pico-8 play session: no input (idle), after a click and taps of 🅾, ❎, 🅾+❎, 🅾 in the second before t = 0

[t = 1 s] idle ~1s (no d-pad/buttons)
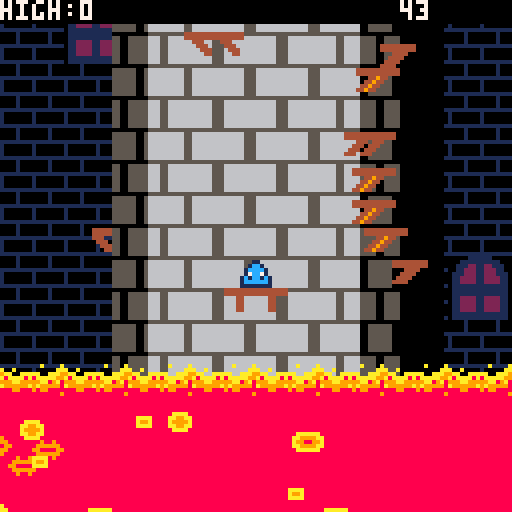
[t = 2 s] idle ~2s (no d-pad/buttons)
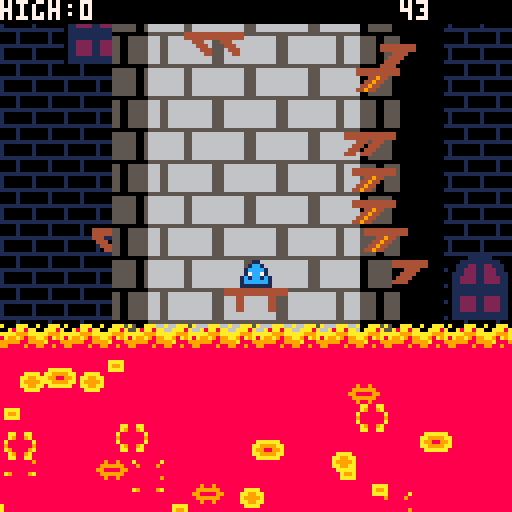
[t = 4 s] idle ~4s (no d-pad/buttons)
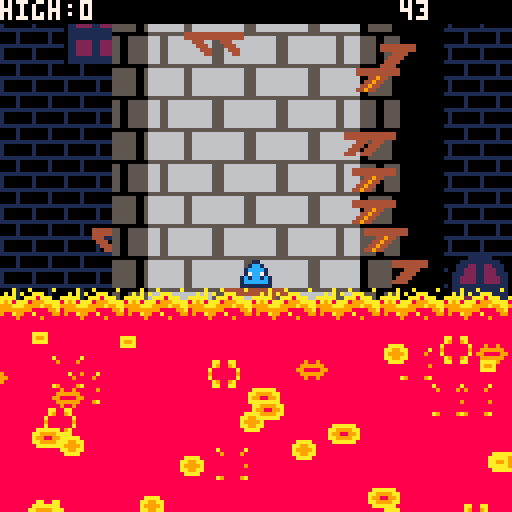
[t = 6 s] idle ~6s (no d-pad/buttons)
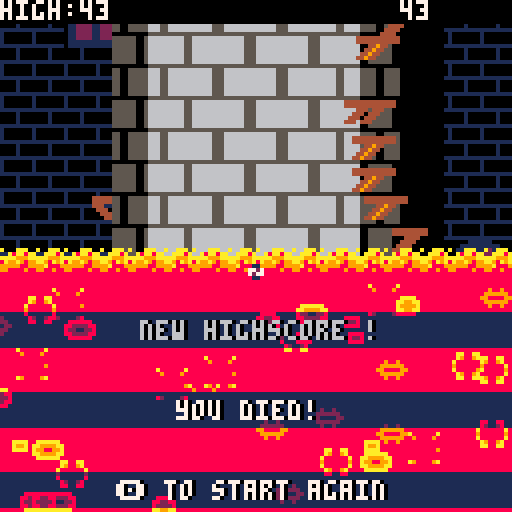
[t = 8 s] idle ~8s (no d-pad/buttons)
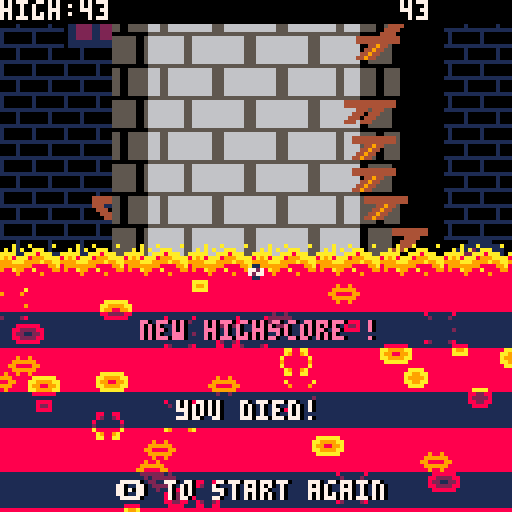

pico-8 cartridge
version 29
__lua__
max_session_player_y = 0
music(0)
darker_color =
{
    0, 0, 1, 5,

    5, 0, 5, 6,

    2, 8, 9, 3,

    1, 1, 13, 14
}
function _init()
    player =
    {
        abs_x = 0,
        pos_x = 0,
        pos_y = 0,
        d_y = 0
    }

    START = 1
    RUNNING = 2
    DEAD = 3

    game_state = START
    
    IDLE = 1
    JUMPING = 2
    DEAD = 3
    
    player_state = IDLE

    player_animations =
    {
        {   -- idle
            current = 1,
            frames = expand_keyframes({10,38, 10, 39, 10, 40})
        },
        {  -- jumping
            current = 1,
            frames = expand_keyframes({10,38, 10, 39, 10, 40})
        },
        {  -- dead
            current = 1,
            frames = expand_keyframes({5,54, 5,55, 5,56})
        }
    }
    
    can_jump = true
    can_double_jump = false

    effects={}

    max_player_y = 0
    high_score_beaten = false
    lava_line = 110

    platforms = {}

    min_platform_x = 24 - 12
    add(platforms, { start_x = min_platform_x + 44, start_y = 71 })

    while(#platforms < 10) do
    add(platforms, { start_x = min_platform_x + rnd(91), start_y = -20 + rnd(80) }) end

    add(platforms, { start_x = min_platform_x, start_y = 64 })
    add(platforms, { start_x = min_platform_x + 12, start_y = 56 })
    add(platforms, { start_x = min_platform_x + 91, start_y = 56 })

    time_64 = 0
    time = 0
    death_time = 0
end

function expand_keyframes(keyframes)
  local ret={}
  for i=1, #keyframes, 2 do
    for j=1, keyframes[i] do
      add(ret, keyframes[i+1])
    end
  end
  return ret
end

function _update()
    time_64 = (time_64 + 1) % 64
    time += 1
    death_time += 1

    update_effects()
    update_player()
    update_platforms()
    update_lava()
end

function update_effects()
    for effect in all(effects) do
        effect.frame += effect.speed_ratio
        if(effect.frame >= effect.total_frames) then
            del(effects, effect)
        else
            effect.pos_x = effect.start_x + player.abs_x
            effect.pos_y = effect.start_y + player.pos_y
        end
    end
end

function update_lava()
    if(game_state == RUNNING) then
        local speed = min(time / 1000 + 0.3, 1.3)
        if(80 >= lava_line + player.pos_y) speed -= 0.3
        lava_line -= speed
    end

    for i = lava_line + player.pos_y + 20, 136, 30 do
        add(effects, lava_bubble(rnd(128+64)-64, i + rnd(30)-15))
    end

    if(64 >= lava_line + player.pos_y and game_state ~= DEAD) then
        game_state = DEAD
        player_state = DEAD
        death_time = 0
        sfx(1)
    end
end

function lava_bubble(x, y)
    return {
        start_x = x - player.abs_x,
        start_y = y - player.pos_y,
        spr = 22,
        total_frames = 7,
        frame = 0,
        speed_ratio=0.2,
        pswap={{7,10},{12,9},{1,8}}
    }
end

function double_jump()
    return {
        start_x = 60 - player.abs_x,
        start_y = 58 - player.pos_y,
        spr = 22,
        total_frames = 7,
        frame = 0,
        speed_ratio=0.5
    }
end

function update_player()
    local moved

    player_animations[player_state].current = 1 + (player_animations[player_state].current + 1) % #player_animations[player_state].frames

    -- jump / double jump / reset when dead:
    if(btnp(4)) then
        if(game_state == DEAD) then
            if(death_time > 20) _init()
        elseif(can_jump or can_double_jump) then
            player_state = JUMPING
            player.d_y = 5
            sfx(0)
            if(can_jump) then
                can_double_jump = true
                can_jump = false
            elseif(can_double_jump) then
                add(effects, double_jump())
                can_double_jump = false
            end
            moved = true
        end
    end

    if(btn(1)) then
        if(game_state == RUNNING) then
            player.pos_x = (player.pos_x + 2) % (112 * 2)
            player.abs_x -= 2
        end
        moved = true and game_state == START
    end
    
    if(btn(0)) then
        if(game_state == RUNNING) then
            player.pos_x = (player.pos_x - 2) % (112 * 2)
            player.abs_x += 2
        end
        moved = true and game_state == START
    end

    if(moved and game_state ~= RUNNING) then
        game_state = RUNNING
    end

    if(game_state == RUNNING) then
        local height = nil
        for i=64-4, 8+64-4 do
            for j=64+8, 64+8+flr(player.d_y), -1 do
                if(pget(i,j) == 4) then
                    height = 64 - j
                    break
                end
            end
        end
        
        if(height ~= nil) then
            if(player.d_y < 0) then
                player.d_y = 0
                player.pos_y = flr(player.pos_y - height - 8)
                player_state = IDLE
            end
        else
            player.d_y -= 0.5
        end

        can_jump = height ~= nil

        player.d_y = bounds(player.d_y, -3, 10)

        player.pos_y += player.d_y
    end
end

function update_platforms()
    local min_y
    
    for platform in all(platforms) do
        local y = platform.start_y + flr(player.pos_y)
        local x = flr(player.pos_x)

        local index = (platform.start_x + x) / 224
        if(index > 1) index -= 1

        if(index < 0.5) then
            platform.in_front = true
            local pos_x = 56 + cos(index) * 45
            local sprite_offset = flr((pos_x - 11) / ((105 - 11) / 16))
            platform.pos_x = pos_x
            platform.pos_y = y
            if(sprite_offset >= 8) then
                platform.sprite_offset = (7 - (sprite_offset - 8)) * 8
                platform.flip = true
            else
                platform.sprite_offset = sprite_offset * 8
                platform.flip = false
            end
        else
            platform.in_front = false
        end

        if(min_y == nil or min_y > y) then
            min_y = y
        end

        if(y > (lava_line + 16 + player.pos_y)) then
            del(platforms, platform)
        end
    end

    if(player.pos_y > max_player_y) then
        max_player_y = flr(player.pos_y)
        if (min_y > 20) then
            add(platforms, { start_x = min_platform_x + rnd(224), start_y = -max_player_y + rnd(20) - 10 })
            add(platforms, { start_x = min_platform_x + rnd(224), start_y = -max_player_y + rnd(20) - 10 })
            add(platforms, { start_x = min_platform_x + rnd(224), start_y = -max_player_y + rnd(20) - 10 })
            add(platforms, { start_x = min_platform_x + rnd(224), start_y = -max_player_y + rnd(20) - 10 })
        end
    end
end

function bounds(i, _min, _max)
    return min(max(i, _min), _max);
end

function _draw()
    cls(0)

    draw_map()
    draw_tower()
    draw_shadow()
    draw_platforms()
    draw_lava()
    draw_player()
    draw_effects()
    draw_hud()
end

function draw_shadow()

    apply_shadow(28,0, 36,128)
    apply_shadow(90,0, 110,128)
end

function draw_map()
    local x = player.abs_x * 1.5
    local y = player.pos_y / 2
    map(0,0,
    (x % 128), y % 128,
    16,16)
    map(0,0,
    (x - 128 % 128), y % 128,
    16,16)
    map(0,0,
    (x % 128) - 128, y % 128,
    16,16)
    
    map(0,0,
    (x % 128),(y % 128) - 128,
    16,16)
    map(0,0,
    (x - 128 % 128), (y % 128) - 128,
    16,16)
    map(0,0,
    (x % 128) - 128, (y % 128) - 128,
    16,16)
end

function draw_effects()
    for effect in all(effects) do
        if(effect.pswap == nil) then
            pal()
        else
            for pswap in all(effect.pswap) do
                pal(pswap[1], pswap[2])
            end
        end
        spr(flr(effect.spr + effect.frame),
             effect.pos_x, effect.pos_y,
             1, 1,
             effect.flip_x, effect.flip_y)
    end

    pal()
end

function apply_shadow(x0, y0, x1, y1)
    for i = x0, x1, 1 do
        for j = y0, y1, 1 do
            pset(i, j, darker_color[pget(i, j) + 1])
        end
    end
end

function draw_hud()
    rectfill(0,0,128,5,0)
    print("high:"..max_session_player_y,0,0,7)
    print(max_player_y,100,0,7)

    if(game_state == DEAD) then
        if(max_player_y > max_session_player_y) then
            max_session_player_y = max_player_y
            high_score_beaten = true
        end

        if(high_score_beaten) then
            print("new highscore !", 36, 80, 0)
            apply_shadow(0,78,128,86)
            apply_shadow(0,78,128,86)
            print("new highscore !", 35, 80, flr(rnd(16)))
        end

        apply_shadow(0,98,128,106)
        apply_shadow(0,98,128,106)
        print("you died!", 45, 100, 0)
        print("you died!", 44, 100, 7)

        apply_shadow(0,118,128,126)
        apply_shadow(0,118,128,126)
        print("\142 to start again", 30, 120, 0)
        print("\142 to start again", 29, 120, 7)
    elseif(game_state == START) then
        print("\142 to jump / double jump", 21, 120, 0)
        print("\142 to jump / double jump", 20, 120, 7)
    end
end

function draw_lava()
    local time = flr(time_64 / 2)

    for i = 0, 128, 16 do
        sspr(48+(time%4)*16, 0,
             16, 8,
             i, lava_line + player.pos_y)
    end

    rectfill(0, lava_line + 8 + player.pos_y, 128, 128, 8)
end

function draw_player()
    spr(player_animations[player_state].frames[player_animations[player_state].current], 64 - 4, 64)
end

function draw_platforms()
    for platform in all(platforms) do
        if(platform.in_front) then
            sspr(32, platform.sprite_offset,
                16, 8,
                platform.pos_x, platform.pos_y,
                16, 8,
                platform.flip, false)
        end
    end
end

function draw_tower()
    local start_x = 24

    local sprite_offset_even = ((flr(player.pos_x)) % 16) * 8
    local sprite_offset_even_right = ((flr(-1 * player.pos_x) - 3) % 16) * 8
    local sprite_offset_odd = ((flr(player.pos_x) + 8) % 16) * 8
    local sprite_offset_odd_right = ((flr(-1 * player.pos_x) - 3 + 8) % 16) * 8

    -- draw rows:
    for j = 0, 128/8 , 2 do

        local y = ((j * 8) + flr(player.pos_y)) % 128

        sspr(16, sprite_offset_even,
            16, 8,
            start_x + 4, y,
            8, 8)


        sspr(16, sprite_offset_even,
            16, 8,
            start_x + 4 + 8, y,
            12, 8)

        sspr(16, sprite_offset_even,
             16, 8,
             start_x + 8 + 16, y,
             16, 8)

        sspr(16, sprite_offset_even_right,
             16, 8,
             start_x + 8 + 16 + 16, y,
             16, 8,
             true, false)

        sspr(16, sprite_offset_even_right,
             16, 8,
             start_x + 8 + 16 + 16 + 16, y,
             12, 8,
             true, false)

        sspr(16, sprite_offset_even_right,
             16, 8,
             start_x + 8 + 16 + 16 + 16 + 8 + 4, y,
             8, 8,
             true, false)
            
        y = (((j+1) * 8) + flr(player.pos_y)) % 128

        sspr(16, sprite_offset_odd,
            16, 8,
            start_x + 4, y,
            8, 8)

        sspr(16, sprite_offset_odd,
            16, 8,
            start_x + 4 + 8, y,
            12, 8)

        sspr(16, sprite_offset_odd,
             16, 8,
             start_x + 8 + 16, y,
             16, 8)

        sspr(16, sprite_offset_odd_right,
             16, 8,
             start_x + 8 + 16 + 16, y,
             16, 8,
             true, false)

        sspr(16, sprite_offset_odd_right,
             16, 8,
             start_x + 8 + 16 + 16 + 16, y,
             12, 8,
             true, false)

        sspr(16, sprite_offset_odd_right,
             16, 8,
             start_x + 8 + 16 + 16 + 16 + 8 + 4, y,
             8, 8,
             true, false)
    end
end
__gfx__
000000000000000055555555555555550000000000000000a00a00a000000a0000000000000000000000000000a0000a000a000a00000a000000000000000000
00000000000000006666666666666555000000000004444400aaa000000000a0a000aaa00a00aaa0a00a0000000000aa0a0a0a00aaa000000000000000000000
000000000000000066666666666665550000000000044444aa89aaa00aaaaa0000a8aa8aa00aaa8a9aa00aaaaa00aaa9aaaa00aaa8aaa00a0000000000000000
000000000000000066666666666665550000000000044400aa9a98aaaaa8aaaaaaaa999aaaaa999aa8aaaa8a8aaaaa99a9a8aaa8999aaaa80000000000000000
0000000000000000666666666666655500000000000044409898999aa98a998a8a99a9899aa98a9a999aa99999aa89a8999aaa9999a99aa90000000000000000
00000000000000006666666666666555000000000000044499889a9999999a9999999889999a8889a999999a9a99999899999999888899a80000000000000000
000000000000000066666666666665550000000000000044888888899889889999888898899889888889988898998888988a9988a88889980000000000000000
00000000000000006666666666666555000000000000000088988888888888888888888888888888888888888888888988889888889888880000000000000000
00001000000000005555555555555555000000000000000000000000000000000000000000000000000000007000000710000001000000000000000000000000
00001000000000006666666666665556000000044444444400000000000000000000000000000000077007700c0000c000000000000000000000000000000000
00001000000000006666666666665556000000044444444400000000007777000777777000c00c0007c00c700010010000000000000000000000000000000000
11111111000000006666666666665556000000000444400000777700077cc77077cccc770cccccc0701011070000000000000000000000000000000000000000
100000000000000066666666666655560000000000444400007cc70007cccc707cc11cc7cc1111ccc100001c1000000c00000000000000000000000000000000
10000000000000006666666666665556000000000004444000777700077cc77077cccc770cccccc0701101070010000000000000000000000000000000000000
10000000000000006666666666665556000000000000444400000000007777000777777000c00c0007c00c700000010000000001000000000000000000000000
11111111000000006666666666665556000000000000000000000000000000000000000000000000077007707c0000c710000000000000000000000000000000
00000111111000005555555555555555000000000000000000011000000000000000000000011000000000000000000000000000000000000000000000000000
000111111111100066666666666555660000044444444444001cc1000001100000011000001cc100000000000000000000000000000000000000000000000000
00111221122111006666666666655566000004444444444401cccc10001cc100001cc10001cccc10000000000000000000000000000000000000000000000000
0011222112221100666666666665556600000000449440001c7cc7c101cccc1001cccc10011cc110000000000000000000000000000000000000000000000000
0111222112221110666666666665556600000000044944001c1cc1c1017cc710011cc1101c7cc7c1000000000000000000000000000000000000000000000000
0112222112222110666666666665556600000000004494401cccccc11c1cc1c11c7cc7c11cccccc1000000000000000000000000000000000000000000000000
01122221122221106666666666655566000000000004494401cccc101cccccc11cccccc101cccc10000000000000000000000000000000000000000000000000
01111111111111106666666666655566000000000000000000111100111111110111111000111100000000000000000000000000000000000000000000000000
01111111111111105555555555555555000000000000000000111100000000000000000000000000000000000000000000000000000000000000000000000000
01111111111111106666666666555666000444444444444401122110001111000000000000000000000000000000000000000000000000000000000000000000
01122221122221106666666666555666000444444444444411222211012222100001100000000000000000000000000000000000000000000000000000000000
01122221122221106666666666555666000000444044400011722711027277200077270000000000000000000000000000000000000000000000000000000000
01122221122221106666666666555666000000044404440017722771027727200072770000000000000000000000000000000000000000000000000000000000
01122221122221106666666666555666000000004440444011222211012222100001100000000000000000000000000000000000000000000000000000000000
01111111111111106666666666555666000000000444044401122110001111000000000000000000000000000000000000000000000000000000000000000000
01111111111111106666666666555666000000000000000000111100000000000000000000000000000000000000000000000000000000000000000000000000
00000000000000005555555555555555000000000000000000000000000000000000000000000000000000000000000000000000000000000000000000000000
00000000000000006666666665556666004444444444444400000000000000000000000000000000000000000000000000000000000000000000000000000000
00000000000000006666666665556666004444444444444400000000000000000000000000000000000000000000000000000000000000000000000000000000
00000000000000006666666665556666000044400044400000000000000000000000000000000000000000000000000000000000000000000000000000000000
00000000000000006666666665556666000004440004440000000000000000000000000000000000000000000000000000000000000000000000000000000000
00000000000000006666666665556666000000444000444000000000000000000000000000000000000000000000000000000000000000000000000000000000
00000000000000006666666665556666000000044000044000000000000000000000000000000000000000000000000000000000000000000000000000000000
00000000000000006666666665556666000000000000000000000000000000000000000000000000000000000000000000000000000000000000000000000000
00000000000000005555555555555555000000000000000000000000000000000000000000000000000000000000000000000000000000000000000000000000
00000000000000006666666655566666044444444444444400000000000000000000000000000000000000000000000000000000000000000000000000000000
00000000000000006666666655566666044444444444444400000000000000000000000000000000000000000000000000000000000000000000000000000000
00000000000000006666666655566666000444000044400000000000000000000000000000000000000000000000000000000000000000000000000000000000
00000000000000006666666655566666000044400004440000000000000000000000000000000000000000000000000000000000000000000000000000000000
00000000000000006666666655566666000004440000444000000000000000000000000000000000000000000000000000000000000000000000000000000000
00000000000000006666666655566666000000440000044000000000000000000000000000000000000000000000000000000000000000000000000000000000
00000000000000006666666655566666000000000000000000000000000000000000000000000000000000000000000000000000000000000000000000000000
00000000000000005555555555555555000000000000000000000000000000000000000000000000000000000000000000000000000000000000000000000000
00000000000000006666666555666666444444444444444400000000000000000000000000000000000000000000000000000000000000000000000000000000
00000000000000006666666555666666444444444444444400000000000000000000000000000000000000000000000000000000000000000000000000000000
00000000000000006666666555666666000440000004400000000000000000000000000000000000000000000000000000000000000000000000000000000000
00000000000000006666666555666666000444000004440000000000000000000000000000000000000000000000000000000000000000000000000000000000
00000000000000006666666555666666000044000000440000000000000000000000000000000000000000000000000000000000000000000000000000000000
00000000000000006666666555666666000044000000440000000000000000000000000000000000000000000000000000000000000000000000000000000000
00000000000000006666666555666666000000000000000000000000000000000000000000000000000000000000000000000000000000000000000000000000
00000000000000005555555555555555000000000000000000000000000000000000000000000000000000000000000000000000000000000000000000000000
00000000000000006666665556666666444444444444444400000000000000000000000000000000000000000000000000000000000000000000000000000000
00000000000000006666665556666666444444444444444400000000000000000000000000000000000000000000000000000000000000000000000000000000
00000000000000006666665556666666000440000004400000000000000000000000000000000000000000000000000000000000000000000000000000000000
00000000000000006666665556666666000440000004400000000000000000000000000000000000000000000000000000000000000000000000000000000000
00000000000000006666665556666666000440000004400000000000000000000000000000000000000000000000000000000000000000000000000000000000
00000000000000006666665556666666000440000004400000000000000000000000000000000000000000000000000000000000000000000000000000000000
00000000000000006666665556666666000000000000000000000000000000000000000000000000000000000000000000000000000000000000000000000000
00000000000000005555555555555555000000000000000000000000000000000000000000000000000000000000000000000000000000000000000000000000
00000000000000006666655566666666000000000000000000000000000000000000000000000000000000000000000000000000000000000000000000000000
00000000000000006666655566666666000000000000000000000000000000000000000000000000000000000000000000000000000000000000000000000000
00000000000000006666655566666666000000000000000000000000000000000000000000000000000000000000000000000000000000000000000000000000
00000000000000006666655566666666000000000000000000000000000000000000000000000000000000000000000000000000000000000000000000000000
00000000000000006666655566666666000000000000000000000000000000000000000000000000000000000000000000000000000000000000000000000000
00000000000000006666655566666666000000000000000000000000000000000000000000000000000000000000000000000000000000000000000000000000
00000000000000006666655566666666000000000000000000000000000000000000000000000000000000000000000000000000000000000000000000000000
00000000000000005555555555555555000000000000000000000000000000000000000000000000000000000000000000000000000000000000000000000000
00000000000000006666555666666666000000000000000000000000000000000000000000000000000000000000000000000000000000000000000000000000
00000000000000006666555666666666000000000000000000000000000000000000000000000000000000000000000000000000000000000000000000000000
00000000000000006666555666666666000000000000000000000000000000000000000000000000000000000000000000000000000000000000000000000000
00000000000000006666555666666666000000000000000000000000000000000000000000000000000000000000000000000000000000000000000000000000
00000000000000006666555666666666000000000000000000000000000000000000000000000000000000000000000000000000000000000000000000000000
00000000000000006666555666666666000000000000000000000000000000000000000000000000000000000000000000000000000000000000000000000000
00000000000000006666555666666666000000000000000000000000000000000000000000000000000000000000000000000000000000000000000000000000
00000000000000005555555555555555000000000000000000000000000000000000000000000000000000000000000000000000000000000000000000000000
00000000000000006665556666666666000000000000000000000000000000000000000000000000000000000000000000000000000000000000000000000000
00000000000000006665556666666666000000000000000000000000000000000000000000000000000000000000000000000000000000000000000000000000
00000000000000006665556666666666000000000000000000000000000000000000000000000000000000000000000000000000000000000000000000000000
00000000000000006665556666666666000000000000000000000000000000000000000000000000000000000000000000000000000000000000000000000000
00000000000000006665556666666666000000000000000000000000000000000000000000000000000000000000000000000000000000000000000000000000
00000000000000006665556666666666000000000000000000000000000000000000000000000000000000000000000000000000000000000000000000000000
00000000000000006665556666666666000000000000000000000000000000000000000000000000000000000000000000000000000000000000000000000000
00000000000000005555555555555555000000000000000000000000000000000000000000000000000000000000000000000000000000000000000000000000
00000000000000006655566666666666000000000000000000000000000000000000000000000000000000000000000000000000000000000000000000000000
00000000000000006655566666666666000000000000000000000000000000000000000000000000000000000000000000000000000000000000000000000000
00000000000000006655566666666666000000000000000000000000000000000000000000000000000000000000000000000000000000000000000000000000
00000000000000006655566666666666000000000000000000000000000000000000000000000000000000000000000000000000000000000000000000000000
00000000000000006655566666666666000000000000000000000000000000000000000000000000000000000000000000000000000000000000000000000000
00000000000000006655566666666666000000000000000000000000000000000000000000000000000000000000000000000000000000000000000000000000
00000000000000006655566666666666000000000000000000000000000000000000000000000000000000000000000000000000000000000000000000000000
00000000000000005555555555555555000000000000000000000000000000000000000000000000000000000000000000000000000000000000000000000000
00000000000000006555666666666666000000000000000000000000000000000000000000000000000000000000000000000000000000000000000000000000
00000000000000006555666666666666000000000000000000000000000000000000000000000000000000000000000000000000000000000000000000000000
00000000000000006555666666666666000000000000000000000000000000000000000000000000000000000000000000000000000000000000000000000000
00000000000000006555666666666666000000000000000000000000000000000000000000000000000000000000000000000000000000000000000000000000
00000000000000006555666666666666000000000000000000000000000000000000000000000000000000000000000000000000000000000000000000000000
00000000000000006555666666666666000000000000000000000000000000000000000000000000000000000000000000000000000000000000000000000000
00000000000000006555666666666666000000000000000000000000000000000000000000000000000000000000000000000000000000000000000000000000
00000000000000005555555555555555000000000000000000000000000000000000000000000000000000000000000000000000000000000000000000000000
00000000000000005556666666666666000000000000000000000000000000000000000000000000000000000000000000000000000000000000000000000000
00000000000000005556666666666666000000000000000000000000000000000000000000000000000000000000000000000000000000000000000000000000
00000000000000005556666666666666000000000000000000000000000000000000000000000000000000000000000000000000000000000000000000000000
00000000000000005556666666666666000000000000000000000000000000000000000000000000000000000000000000000000000000000000000000000000
00000000000000005556666666666666000000000000000000000000000000000000000000000000000000000000000000000000000000000000000000000000
00000000000000005556666666666666000000000000000000000000000000000000000000000000000000000000000000000000000000000000000000000000
00000000000000005556666666666666000000000000000000000000000000000000000000000000000000000000000000000000000000000000000000000000
000000000000000055555555555555550000000000000000000000000000000000000000000000000000000000000000000000000000000000a0a00000000000
0000000000000000556666666666666500000000000000000000000000000000000000000000000000000000000000000000000000000000000a000000000000
000000000000000055666666666666650000000000000000000000000000000000000000000000000000000000000000000000000000000000aba00000000e00
0000000000000000556666666666666500000000000000000000000000000000000000000000000000000000000000000000000000000000333333b33bbb333b
0000000000000000556666666666666500000000000000000000000000000000000000000000000000000000000000000000000000000000444434b4444444bb
0000000000000000556666666666666500000000000000000000000000000000000000000000000000000000000000000000000000000000004030b0000004bb
0000000000000000556666666666666500000000000000000000000000000000000000000000000000000000000000000000000000000000004000000000040b
00000000000000005566666666666665000000000000000000000000000000000000000000000000000000000000000000000000000000000040000000000400
00000000000000005555555555555555000000000000000000000000000000000000000000000000000000000000000000000000000000000a0a000000000000
000000000000000056666666666666550000000000000000000000000000000000000000000000000000000000000000000000000000000000a0000000000000
00000000000000005666666666666655000000000000000000000000000000000000000000000000000000000000000000000000000000000aba000000000e00
0000000000000000566666666666665500000000000000000000000000000000000000000000000000000000000000000000000000000000333333b33bbb333b
0000000000000000566666666666665500000000000000000000000000000000000000000000000000000000000000000000000000000000444434b4444444bb
0000000000000000566666666666665500000000000000000000000000000000000000000000000000000000000000000000000000000000004430b0000004bb
0000000000000000566666666666665500000000000000000000000000000000000000000000000000000000000000000000000000000000004400000000044b
00000000000000005666666666666655000000000000000000000000000000000000000000000000000000000000000000000000000000000040000000000400
__gff__
0000000000000000000000000000000000000000000000000000000000000000000000000000000000000000000000000000000000000000000000000000000000000000000000000000000000000000000000000000000000000000000000000000000000000000000000000000000000000000000000000000000000000000
0000000000000000000000000000000000000000000000000000000000000000000000000000000000000000000000000000000000000000000000000000000000000000000000000000000000000000000000000000000000000000000000000000000000000000000000000000000000000000000000000000000000000000
__map__
1010202110101010101020211010101000000000000000000000000000000000000000000000000000000000000000000000000000000000000000000000000000000000000000000000000000000000000000000000000000000000000000000000000000000000000000000000000000000000000000000000000000000000
1010303110101010101030311010101000000000000000000000000000000000000000000000000000000000000000000000000000000000000000000000000000000000000000000000000000000000000000000000000000000000000000000000000000000000000000000000000000000000000000000000000000000000
1010101010101010101010101010101000000000000000000000000000000000000000000000000000000000000000000000000000000000000000000000000000000000000000000000000000000000000000000000000000000000000000000000000000000000000000000000000000000000000000000000000000000000
1010101010101010101010101010101000000000000000000000000000000000000000000000000000000000000000000000000000000000000000000000000000000000000000000000000000000000000000000000000000000000000000000000000000000000000000000000000000000000000000000000000000000000
1010101010101010101010101010101000000000000000000000000000000000000000000000000000000000000000000000000000000000000000000000000000000000000000000000000000000000000000000000000000000000000000000000000000000000000000000000000000000000000000000000000000000000
1010101010101010101010101010101000000000000000000000000000000000000000000000000000000000000000000000000000000000000000000000000000000000000000000000000000000000000000000000000000000000000000000000000000000000000000000000000000000000000000000000000000000000
1010101010101010101010101010101000000000000000000000000000000000000000000000000000000000000000000000000000000000000000000000000000000000000000000000000000000000000000000000000000000000000000000000000000000000000000000000000000000000000000000000000000000000
1010101010101010101010101010101000000000000000000000000000000000000000000000000000000000000000000000000000000000000000000000000000000000000000000000000000000000000000000000000000000000000000000000000000000000000000000000000000000000000000000000000000000000
1010101010102021101010101010202100000000000000000000000000000000000000000000000000000000000000000000000000000000000000000000000000000000000000000000000000000000000000000000000000000000000000000000000000000000000000000000000000000000000000000000000000000000
1010101010103031101010101010303100000000000000000000000000000000000000000000000000000000000000000000000000000000000000000000000000000000000000000000000000000000000000000000000000000000000000000000000000000000000000000000000000000000000000000000000000000000
1010101010101010101010101010101000000000000000000000000000000000000000000000000000000000000000000000000000000000000000000000000000000000000000000000000000000000000000000000000000000000000000000000000000000000000000000000000000000000000000000000000000000000
1010101010101010101010101010101000000000000000000000000000000000000000000000000000000000000000000000000000000000000000000000000000000000000000000000000000000000000000000000000000000000000000000000000000000000000000000000000000000000000000000000000000000000
1010101010101010101010101010101000000000000000000000000000000000000000000000000000000000000000000000000000000000000000000000000000000000000000000000000000000000000000000000000000000000000000000000000000000000000000000000000000000000000000000000000000000000
1010101010101010101010101010101000000000000000000000000000000000000000000000000000000000000000000000000000000000000000000000000000000000000000000000000000000000000000000000000000000000000000000000000000000000000000000000000000000000000000000000000000000000
1010101010101010101010101010101000000000000000000000000000000000000000000000000000000000000000000000000000000000000000000000000000000000000000000000000000000000000000000000000000000000000000000000000000000000000000000000000000000000000000000000000000000000
1010101010101010101010101010101000000000000000000000000000000000000000000000000000000000000000000000000000000000000000000000000000000000000000000000000000000000000000000000000000000000000000000000000000000000000000000000000000000000000000000000000000000000
0000000000000000000000000000000000000000000000000000000000000000000000000000000000000000000000000000000000000000000000000000000000000000000000000000000000000000000000000000000000000000000000000000000000000000000000000000000000000000000000000000000000000000
0000000000000000000000000000000000000000000000000000000000000000000000000000000000000000000000000000000000000000000000000000000000000000000000000000000000000000000000000000000000000000000000000000000000000000000000000000000000000000000000000000000000000000
0000000000000000000000000000000000000000000000000000000000000000000000000000000000000000000000000000000000000000000000000000000000000000000000000000000000000000000000000000000000000000000000000000000000000000000000000000000000000000000000000000000000000000
0000000000000000000000000000000000000000000000000000000000000000000000000000000000000000000000000000000000000000000000000000000000000000000000000000000000000000000000000000000000000000000000000000000000000000000000000000000000000000000000000000000000000000
0000000000000000000000000000000000000000000000000000000000000000000000000000000000000000000000000000000000000000000000000000000000000000000000000000000000000000000000000000000000000000000000000000000000000000000000000000000000000000000000000000000000000000
0000000000000000000000000000000000000000000000000000000000000000000000000000000000000000000000000000000000000000000000000000000000000000000000000000000000000000000000000000000000000000000000000000000000000000000000000000000000000000000000000000000000000000
0000000000000000000000000000000000000000000000000000000000000000000000000000000000000000000000000000000000000000000000000000000000000000000000000000000000000000000000000000000000000000000000000000000000000000000000000000000000000000000000000000000000000000
0000000000000000000000000000000000000000000000000000000000000000000000000000000000000000000000000000000000000000000000000000000000000000000000000000000000000000000000000000000000000000000000000000000000000000000000000000000000000000000000000000000000000000
0000000000000000000000000000000000000000000000000000000000000000000000000000000000000000000000000000000000000000000000000000000000000000000000000000000000000000000000000000000000000000000000000000000000000000000000000000000000000000000000000000000000000000
0000000000000000000000000000000000000000000000000000000000000000000000000000000000000000000000000000000000000000000000000000000000000000000000000000000000000000000000000000000000000000000000000000000000000000000000000000000000000000000000000000000000000000
0000000000000000000000000000000000000000000000000000000000000000000000000000000000000000000000000000000000000000000000000000000000000000000000000000000000000000000000000000000000000000000000000000000000000000000000000000000000000000000000000000000000000000
0000000000000000000000000000000000000000000000000000000000000000000000000000000000000000000000000000000000000000000000000000000000000000000000000000000000000000000000000000000000000000000000000000000000000000000000000000000000000000000000000000000000000000
0000000000000000000000000000000000000000000000000000000000000000000000000000000000000000000000000000000000000000000000000000000000000000000000000000000000000000000000000000000000000000000000000000000000000000000000000000000000000000000000000000000000000000
0000000000000000000000000000000000000000000000000000000000000000000000000000000000000000000000000000000000000000000000000000000000000000000000000000000000000000000000000000000000000000000000000000000000000000000000000000000000000000000000000000000000000000
0000000000000000000000000000000000000000000000000000000000000000000000000000000000000000000000000000000000000000000000000000000000000000000000000000000000000000000000000000000000000000000000000000000000000000000000000000000000000000000000000000000000000000
0000000000000000000000000000000000000000000000000000000000000000000000000000000000000000000000000000000000000000000000000000000000000000000000000000000000000000000000000000000000000000000000000000000000000000000000000000000000000000000000000000000000000000
